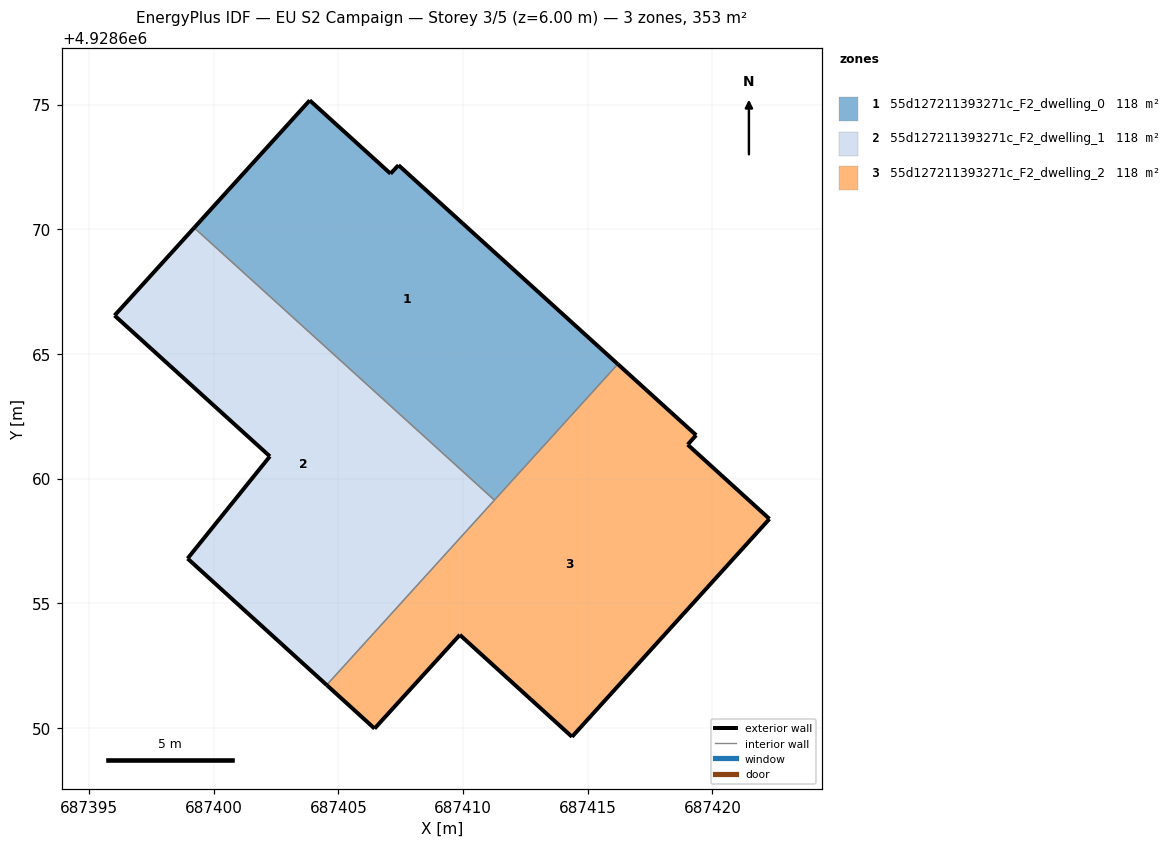
=== STOREY PLAN SPEC (per zone: floor XY polygon, exterior-wall plan segments, windows/doors) ===
zone 1: 55d127211393271c_F2_dwelling_0  (117.7 m²)
  floor: (687411.26, 4928659.13) (687416.20, 4928664.59) (687407.41, 4928672.57) (687407.09, 4928672.23) (687403.85, 4928675.17) (687399.21, 4928670.06)
  exterior wall: (687407.09, 4928672.23) – (687407.41, 4928672.57)  [0.5 m]
  exterior wall: (687407.41, 4928672.57) – (687416.20, 4928664.59)  [11.9 m]
  exterior wall: (687399.21, 4928670.06) – (687403.85, 4928675.17)  [6.9 m]
  exterior wall: (687403.85, 4928675.17) – (687407.09, 4928672.23)  [4.4 m]
  interior walls: 2
zone 2: 55d127211393271c_F2_dwelling_1  (117.7 m²)
  floor: (687404.53, 4928651.72) (687411.26, 4928659.13) (687399.21, 4928670.06) (687396.02, 4928666.54) (687402.25, 4928660.89) (687398.95, 4928656.79)
  exterior wall: (687398.95, 4928656.79) – (687402.25, 4928660.89)  [5.3 m]
  exterior wall: (687402.25, 4928660.89) – (687396.02, 4928666.54)  [8.4 m]
  exterior wall: (687396.02, 4928666.54) – (687399.21, 4928670.06)  [4.8 m]
  exterior wall: (687404.53, 4928651.72) – (687398.95, 4928656.79)  [7.5 m]
  interior walls: 2
zone 3: 55d127211393271c_F2_dwelling_2  (117.7 m²)
  floor: (687414.37, 4928649.64) (687422.29, 4928658.38) (687419.01, 4928661.36) (687419.35, 4928661.74) (687416.20, 4928664.59) (687404.53, 4928651.72) (687406.45, 4928649.97) (687409.87, 4928653.73)
  exterior wall: (687422.29, 4928658.38) – (687414.37, 4928649.64)  [11.8 m]
  exterior wall: (687414.37, 4928649.64) – (687409.87, 4928653.73)  [6.1 m]
  exterior wall: (687409.87, 4928653.73) – (687406.45, 4928649.97)  [5.1 m]
  exterior wall: (687406.45, 4928649.97) – (687404.53, 4928651.72)  [2.6 m]
  exterior wall: (687416.20, 4928664.59) – (687419.35, 4928661.74)  [4.2 m]
  exterior wall: (687419.35, 4928661.74) – (687419.01, 4928661.36)  [0.5 m]
  exterior wall: (687419.01, 4928661.36) – (687422.29, 4928658.38)  [4.4 m]
  interior walls: 2

=== DERIVED (storey summary) ===
Building: EU S2 Campaign
Storey: 3 of 5  (floor level z = 6.00 m)
Storey gross floor area: 353.2 m²
Zones on this storey: 3
  - 55d127211393271c_F2_dwelling_0: floor 117.7 m²; exterior wall 23.6 m (70.9 m²); WWR 0.0%
  - 55d127211393271c_F2_dwelling_1: floor 117.7 m²; exterior wall 26.0 m (77.9 m²); WWR 0.0%
  - 55d127211393271c_F2_dwelling_2: floor 117.7 m²; exterior wall 34.7 m (104.2 m²); WWR 0.0%
Zone adjacency (shared interzone walls):
  - 55d127211393271c_F2_dwelling_0 ↔ 55d127211393271c_F2_dwelling_1
  - 55d127211393271c_F2_dwelling_0 ↔ 55d127211393271c_F2_dwelling_2
  - 55d127211393271c_F2_dwelling_1 ↔ 55d127211393271c_F2_dwelling_2